The GitHub repository Talal1421/CSC462_DateFruit_Project contains a labelled image folder "Date_Fruit_dataset" with 9 categories: Ajwa date, Galaxy date, Mejdool date, Meneifi date, Nabtat Ali date, Rutab date, Shaishe date, Sokari date, Sugaey date. Examples follow, each with its label.

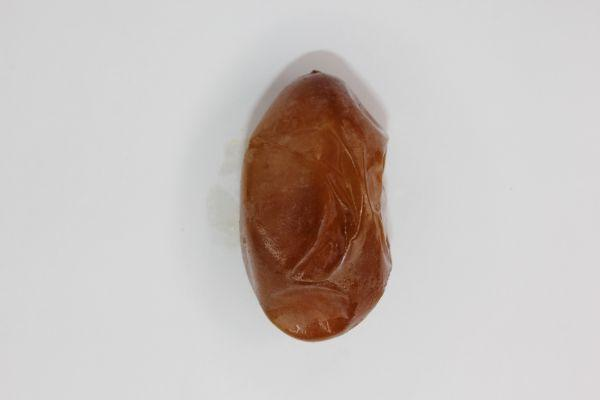
Label: Rutab date

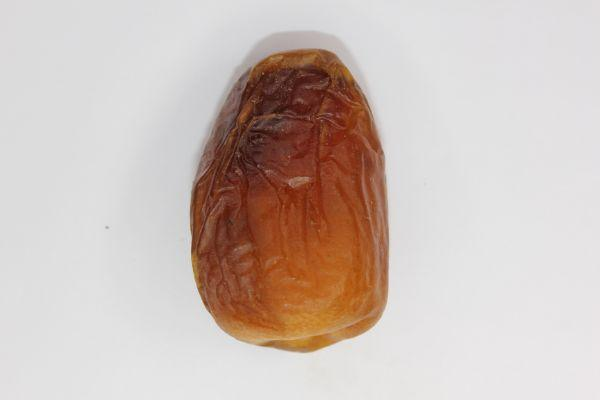
Label: Sugaey date

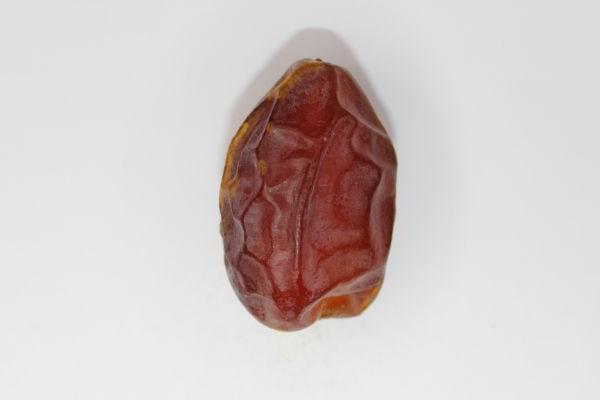
Label: Meneifi date

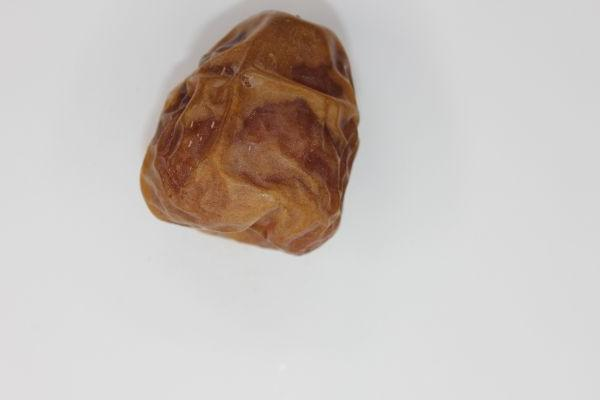
Label: Galaxy date

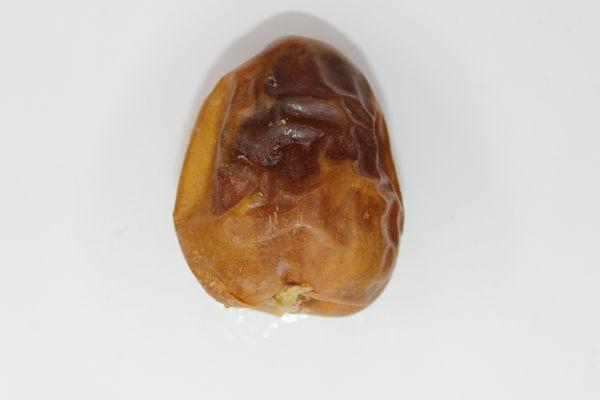
Label: Sokari date

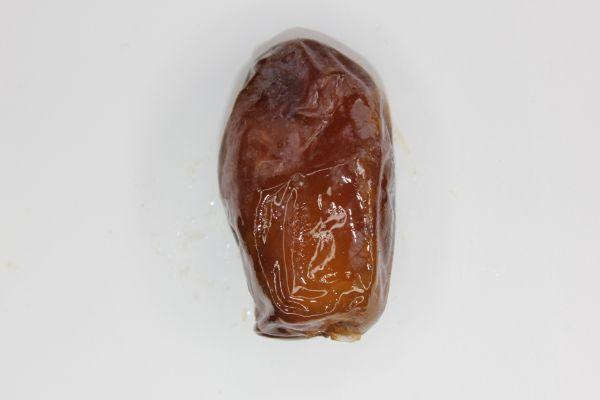
Label: Mejdool date
